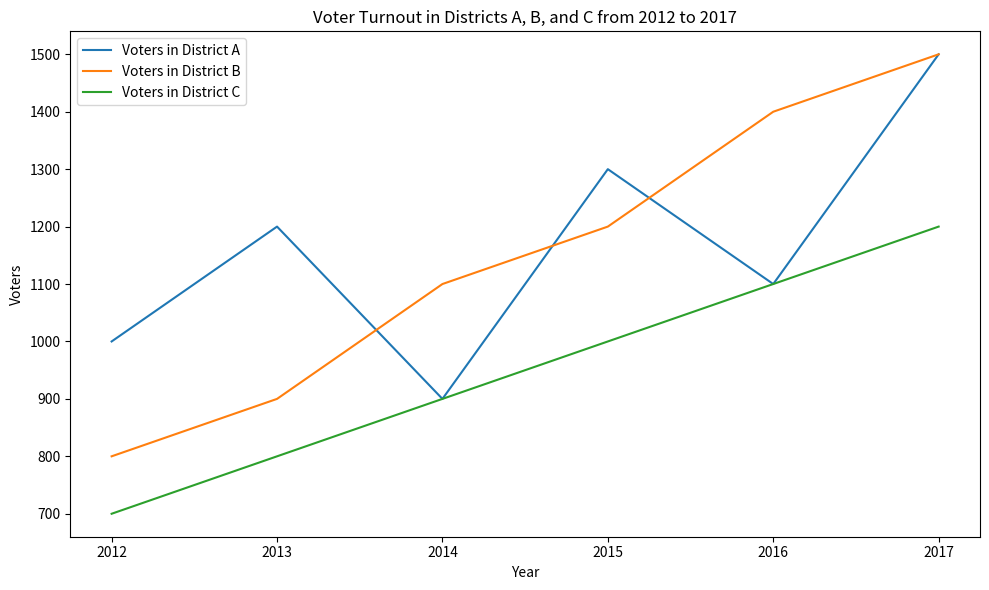

Source code (Python): (Note: this script raises an exception after producing the figure.)

import matplotlib.pyplot as plt
import numpy as np
plt.figure(figsize=(10,6))
plt.subplot(1,1,1)
data = np.array([[2012,1000,800,700],
				[2013,1200,900,800],
				[2014,900,1100,900],
				[2015,1300,1200,1000],
				[2016,1100,1400,1100],
				[2017,1500,1500,1200]])
x=[2012,2013,2014,2015,2016,2017]
y1,y2,y3 = data[:,1],data[:,2],data[:,3]
plt.plot(x,y1,label="Voters in District A")
plt.plot(x,y2,label="Voters in District B")
plt.plot(x,y3,label="Voters in District C")
plt.title("Voter Turnout in Districts A, B, and C from 2012 to 2017")
plt.xlabel("Year")
plt.ylabel("Voters")
plt.xticks(x)
plt.legend(loc="upper left")
plt.tight_layout()
plt.savefig("line chart/png/180.png")
plt.clf()
